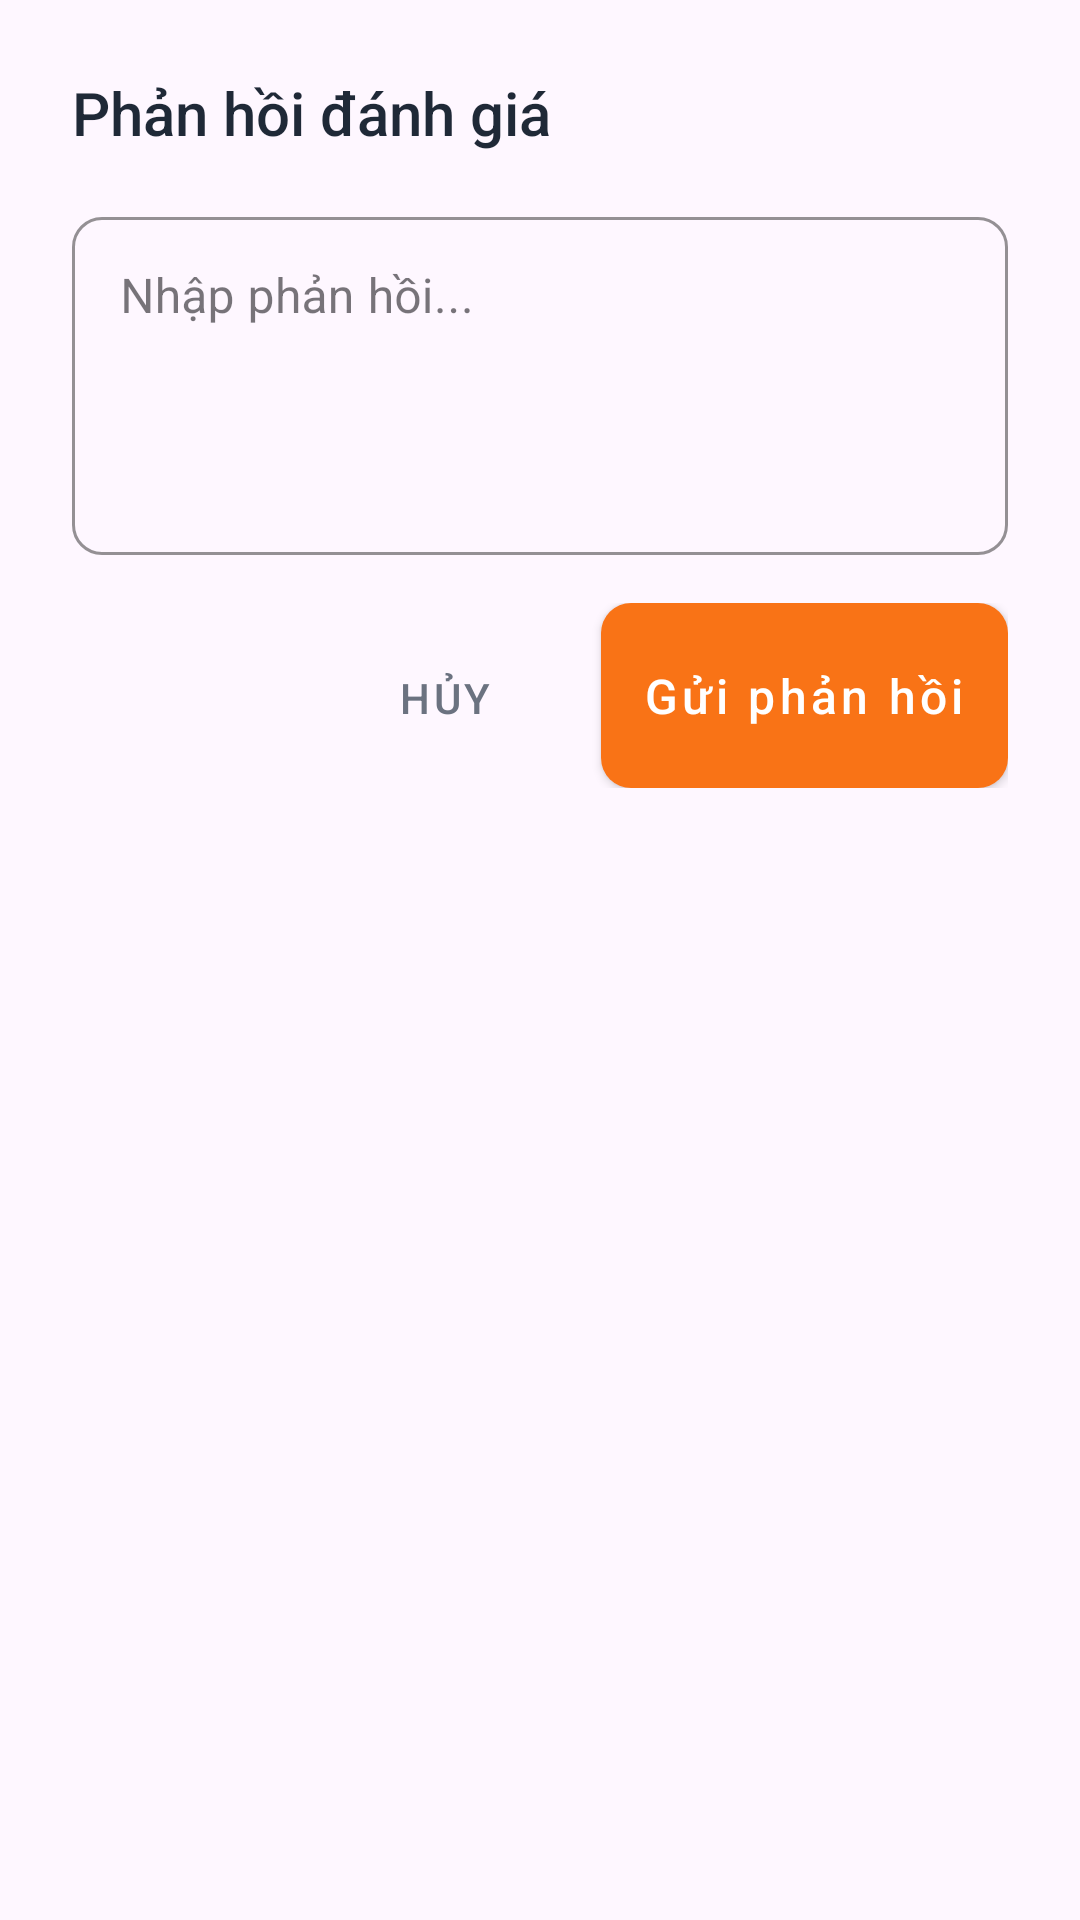

The Android layout XML behind this screen, and the referenced resources:
<!-- AndroidManifest.xml: application theme Theme.NeihVN -->
<!-- res/layout/dialog_reply_review.xml -->
<?xml version="1.0" encoding="utf-8"?>
<LinearLayout
    xmlns:android="http://schemas.android.com/apk/res/android"
    xmlns:app="http://schemas.android.com/apk/res-auto"
    android:layout_width="match_parent"
    android:layout_height="wrap_content"
    android:orientation="vertical"
    android:padding="24dp">

    <TextView
        android:layout_width="wrap_content"
        android:layout_height="wrap_content"
        android:fontFamily="sans-serif-medium"
        android:text="Phản hồi đánh giá"
        android:textColor="@color/text_primary"
        android:textSize="20sp" />

    <com.google.android.material.textfield.TextInputLayout
        android:layout_width="match_parent"
        android:layout_height="wrap_content"
        android:layout_marginTop="16dp"
        android:hint="Nhập phản hồi..."
        style="@style/TextInputStyle">

        <com.google.android.material.textfield.TextInputEditText
            android:id="@+id/etReply"
            android:layout_width="match_parent"
            android:layout_height="wrap_content"
            android:gravity="top"
            android:inputType="textMultiLine"
            android:lines="4"
            android:minLines="4" />
    </com.google.android.material.textfield.TextInputLayout>

    <LinearLayout
        android:layout_width="match_parent"
        android:layout_height="wrap_content"
        android:layout_marginTop="16dp"
        android:gravity="end"
        android:orientation="horizontal">

        <com.google.android.material.button.MaterialButton
            android:id="@+id/btnCancel"
            style="@style/Widget.MaterialComponents.Button.TextButton"
            android:layout_width="wrap_content"
            android:layout_height="wrap_content"
            android:text="Hủy"
            android:textColor="@color/text_secondary" />

        <com.google.android.material.button.MaterialButton
            android:id="@+id/btnSubmit"
            android:layout_width="wrap_content"
            android:layout_height="wrap_content"
            android:layout_marginStart="8dp"
            android:background="@drawable/button_gradient_teal"
            android:text="Gửi phản hồi"
            style="@style/ButtonPrimary" />
    </LinearLayout>

</LinearLayout>
<!-- resources referenced by this layout -->
<resources>
  <color name="text_primary">#1F2937</color>
  <color name="text_secondary">#6B7280</color>
  <!-- drawable button_gradient_teal (drawable) -->
  <?xml version="1.0" encoding="utf-8"?>
  <shape xmlns:android="http://schemas.android.com/apk/res/android"
      android:shape="rectangle">
      <gradient
          android:angle="135"
          android:startColor="#14B8A6"
          android:endColor="#2DD4BF"
          android:type="linear" />
      <corners android:radius="10dp" />
  </shape>
  <style name="ButtonPrimary" parent="Widget.MaterialComponents.Button">
          <item name="backgroundTint">@color/primary_orange</item>
          <item name="cornerRadius">10dp</item>
          <item name="android:textColor">@color/white</item>
          <item name="android:textSize">16sp</item>
          <item name="android:padding">14dp</item>
          <item name="android:textAllCaps">false</item>
          <item name="fontFamily">sans-serif-medium</item>
      </style>
  <style name="TextInputStyle" parent="Widget.MaterialComponents.TextInputLayout.OutlinedBox">
          <item name="boxCornerRadiusTopStart">10dp</item>
          <item name="boxCornerRadiusTopEnd">10dp</item>
          <item name="boxCornerRadiusBottomStart">10dp</item>
          <item name="boxCornerRadiusBottomEnd">10dp</item>
          <item name="boxStrokeColor">@color/primary_orange</item>
      </style>
  <style name="Theme.NeihVN" parent="Theme.MaterialComponents.DayNight.NoActionBar">
          <item name="colorPrimary">@color/primary_orange</item>
          <item name="colorPrimaryDark">@color/primary_orange_dark</item>
          <item name="colorAccent">@color/accent_teal</item>
          <item name="android:windowBackground">@color/background_light</item>
          <item name="android:statusBarColor">@color/primary_orange</item>
      </style>
  <color name="primary_orange">#F97316</color>
  <color name="white">#FFFFFF</color>
  <color name="primary_orange_dark">#EA580C</color>
  <color name="accent_teal">#14B8A6</color>
  <color name="background_light">#F9FAFB</color>
</resources>
